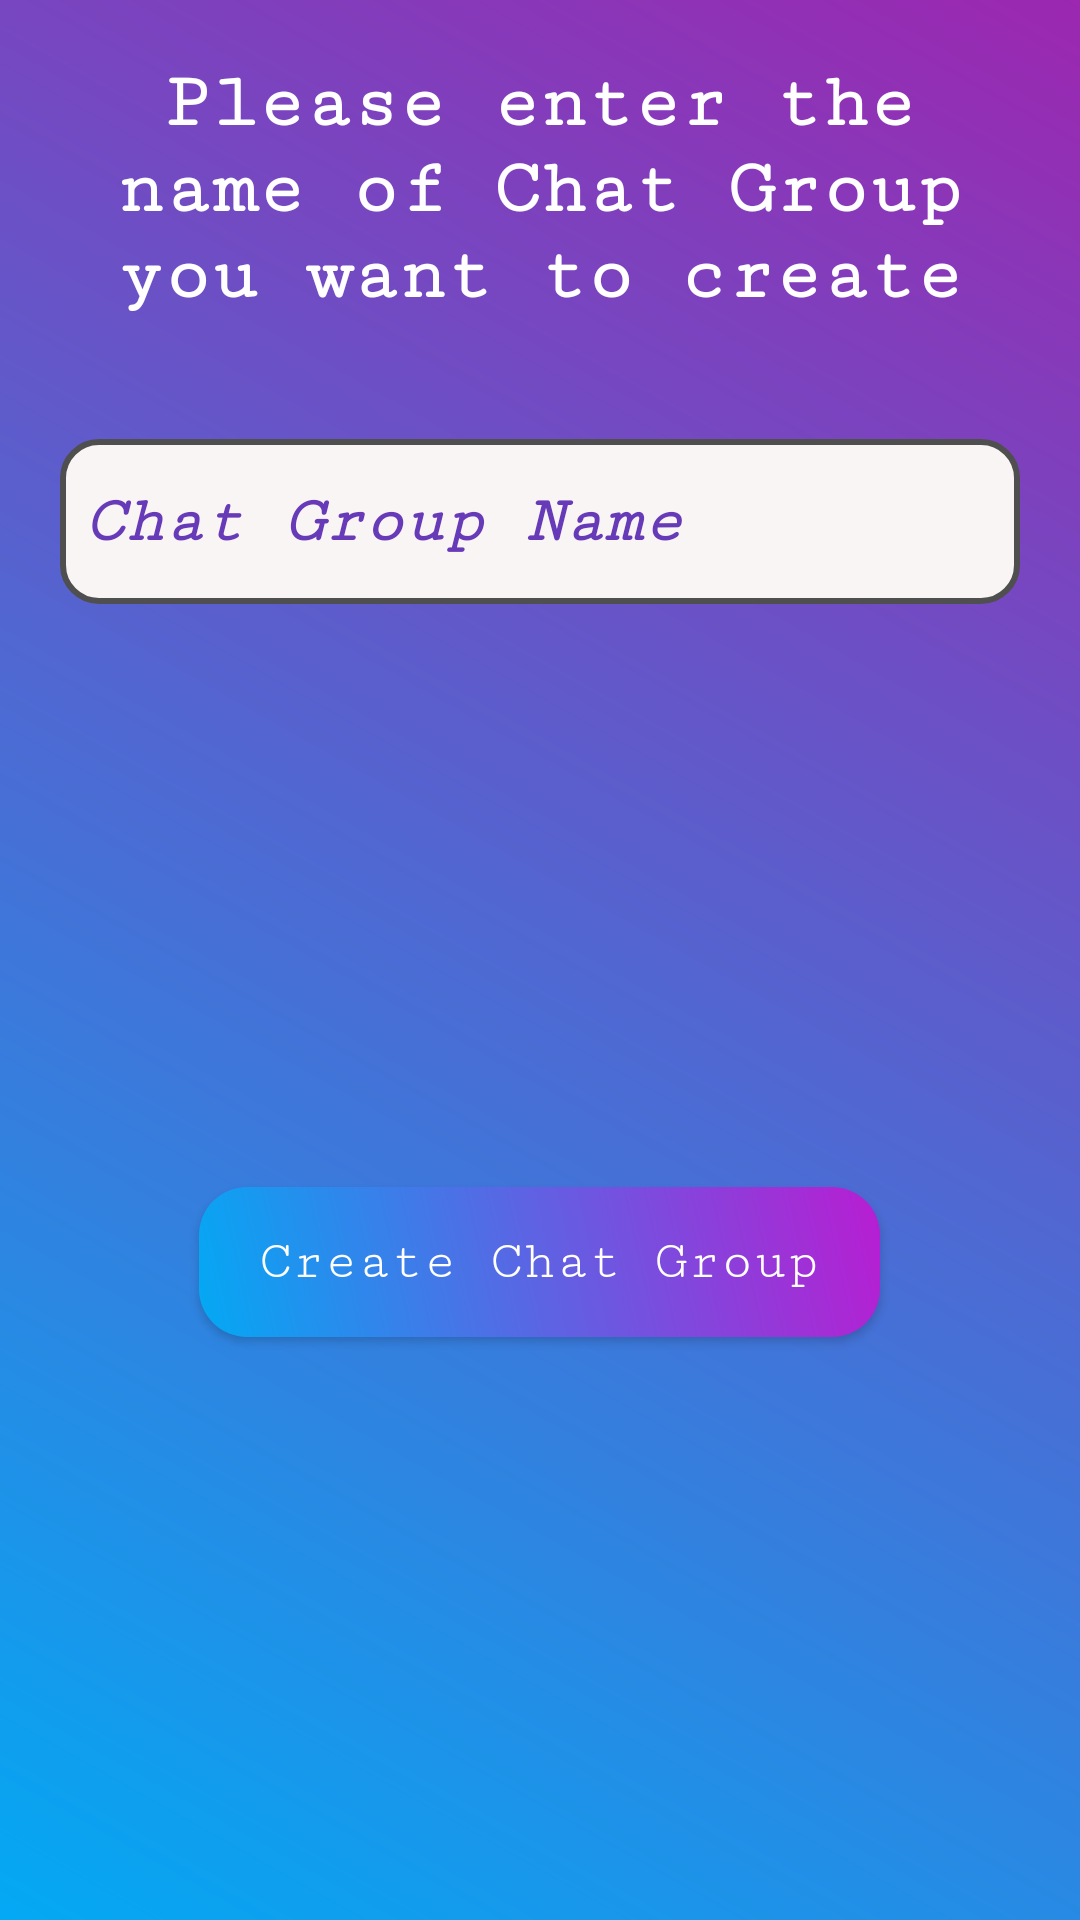

Layout XML and referenced resources for this Android screen:
<!-- AndroidManifest.xml: application theme Theme.WhatsappClone -->
<!-- res/layout/dialog_layout.xml -->
<?xml version="1.0" encoding="utf-8"?>
<layout xmlns:tools="http://schemas.android.com/tools"
    xmlns:app="http://schemas.android.com/apk/res-auto"
    xmlns:android="http://schemas.android.com/apk/res/android">

    <androidx.constraintlayout.widget.ConstraintLayout
        android:layout_width="match_parent"
        android:layout_height="wrap_content"
        android:background="@drawable/gradient_back"
        android:padding="20dp"
        android:gravity="center">

        <TextView
            android:id="@+id/textView2"
            android:layout_width="match_parent"
            android:layout_height="wrap_content"
            android:gravity="center"
            android:text="Please enter the name of Chat Group you want to create"
            android:textSize="26sp"
            android:textColor="@color/white"
            android:fontFamily="serif-monospace"
            android:textStyle="bold"
            app:layout_constraintEnd_toEndOf="parent"
            app:layout_constraintHorizontal_bias="0.0"
            app:layout_constraintStart_toStartOf="parent"
            app:layout_constraintTop_toTopOf="parent" />

        <EditText
            android:id="@+id/editText"
            android:layout_width="match_parent"
            android:layout_height="55dp"
            android:layout_marginTop="40dp"
            android:hint="Chat Group Name"
            android:paddingStart="8dp"
            android:paddingEnd="4dp"
            android:fontFamily="serif-monospace"
            android:singleLine="true"
            android:textStyle="italic|bold"
            android:textSize="22sp"
            android:textColor="#673AB7"
            android:textColorHint="#673AB7"
            android:background="@drawable/edit_back"
            app:layout_constraintEnd_toEndOf="parent"
            app:layout_constraintStart_toStartOf="parent"
            app:layout_constraintTop_toBottomOf="@+id/textView2" />

        <androidx.appcompat.widget.AppCompatButton
            android:id="@+id/createChatGroupBtn"
            android:layout_width="wrap_content"
            android:layout_height="50dp"
            android:layout_marginTop="40dp"
            android:background="@drawable/gradient_btn"
            android:paddingStart="20dp"
            android:paddingEnd="20dp"
            android:text="Create Chat Group"
            android:textAllCaps="false"
            android:fontFamily="serif-monospace"
            android:textSize="18sp"
            android:textColor="@color/white"
            android:layout_marginBottom="20dp"
            app:layout_constraintBottom_toBottomOf="parent"
            app:layout_constraintEnd_toEndOf="@+id/editText"
            app:layout_constraintHorizontal_bias="0.497"
            app:layout_constraintStart_toStartOf="@+id/editText"
            app:layout_constraintTop_toBottomOf="@+id/editText" />


    </androidx.constraintlayout.widget.ConstraintLayout>
</layout>
<!-- resources referenced by this layout -->
<resources>
  <!-- drawable edit_back (drawable) -->
  <?xml version="1.0" encoding="utf-8"?>
  <shape xmlns:android="http://schemas.android.com/apk/res/android"
      android:shape="rectangle">
  
      <solid android:color="#FAF5F5"/>
  
      <stroke android:width="2dp"
          android:color="#504F4F"/>
  
      <corners android:radius="12dp" />
  
  </shape>
  <!-- drawable gradient_back (drawable) -->
  <?xml version="1.0" encoding="utf-8"?>
  <shape xmlns:android="http://schemas.android.com/apk/res/android"
      android:shape="rectangle">
  
      <gradient android:angle="45"
          android:endColor="#9C27B0"
          android:startColor="#03A9F4"
          android:type="linear"/>
  
      <corners android:radius="0dp"/>
  
  </shape>
  <!-- drawable gradient_btn (drawable) -->
  <?xml version="1.0" encoding="utf-8"?>
  <shape xmlns:android="http://schemas.android.com/apk/res/android"
      android:shape="rectangle">
  
      <gradient android:angle="45"
          android:endColor="#B81DD2"
          android:startColor="#03A9F4"
          android:type="linear"/>
  
      <corners android:radius="16dp"/>
  
  </shape>
  <style name="Theme.WhatsappClone" parent="Base.Theme.WhatsappClone" />
  <style name="Base.Theme.WhatsappClone" parent="Theme.Material3.DayNight.NoActionBar">
          
          
          <item name="android:windowTranslucentStatus">true</item>
      </style>
  <!-- not gathered from this repository: default colours our renderer supplied (Android Studio template values) -->
  <color name="white">#FFFFFFFF</color>
</resources>
